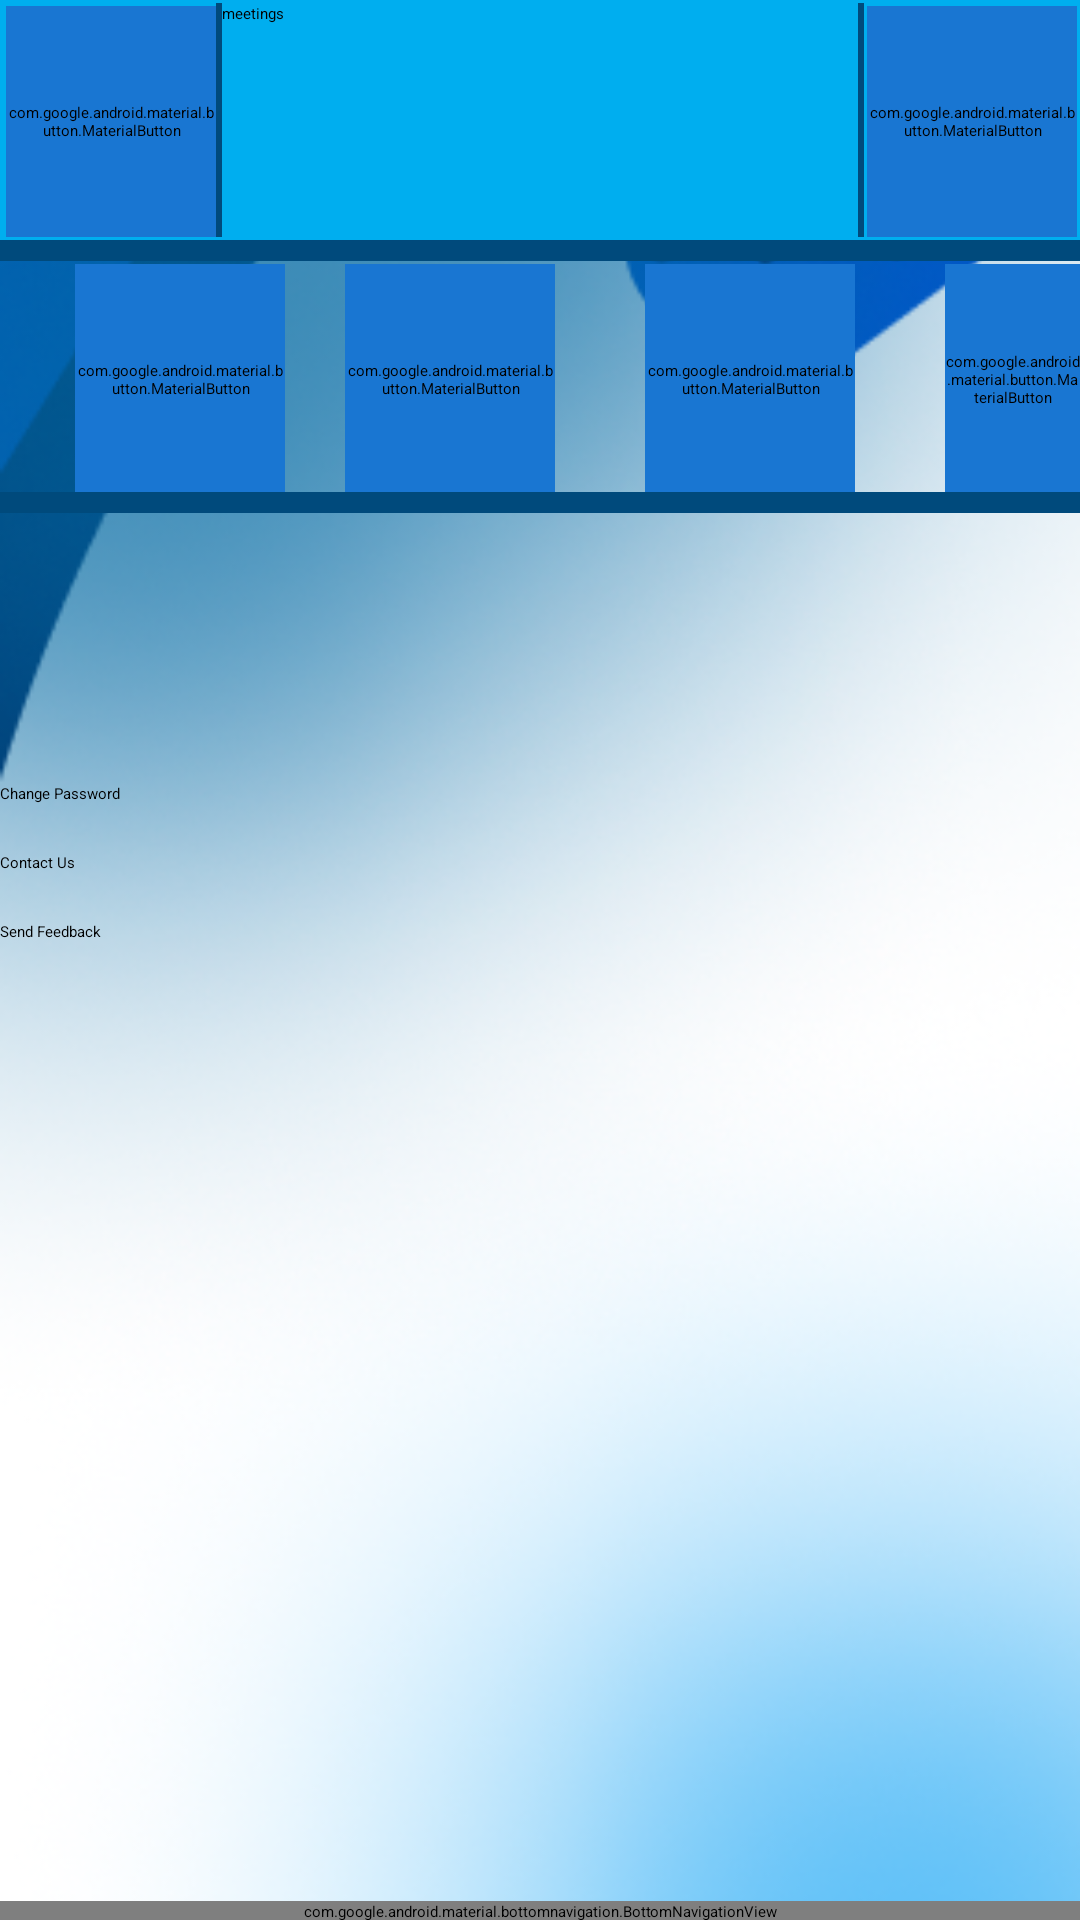

Produce the Android XML layout that renders to this screen, including the resource entries it uses.
<!-- AndroidManifest.xml: application theme Theme.GoStudy -->
<!-- res/layout/settings.xml -->
<?xml version="1.0" encoding="utf-8"?>
<RelativeLayout xmlns:android="http://schemas.android.com/apk/res/android"
    xmlns:app="http://schemas.android.com/apk/res-auto"

    android:layout_width="match_parent"
    android:layout_height="match_parent"

    android:background="@drawable/main">

    
    <LinearLayout
        android:id="@+id/headerLayout"
        android:layout_width="match_parent"
        android:layout_height="wrap_content"
        android:orientation="horizontal"
        android:background="#00AEEF"
        android:padding="1dp">

        <com.google.android.material.button.MaterialButton
            android:id="@+id/upper_left_button"
            android:layout_width="70dp"
            android:layout_height="77dp"
            android:layout_alignParentStart="true"
            android:layout_marginStart="1dp"
            android:layout_marginTop="1dp"
            android:backgroundTint="@color/primary_color"
            android:gravity="center"
            android:text="Button" />

        <View
            android:layout_width="2dp"
            android:layout_height="match_parent"
            android:background="#004A7C"/>

        <Button
            android:id="@+id/meetingsButton"
            android:layout_width="0dp"
            android:layout_height="wrap_content"
            android:layout_weight="1"
            android:text="meetings"
            android:background="?android:attr/selectableItemBackground" />

        <View
            android:layout_width="2dp"
            android:layout_height="match_parent"
            android:background="#004A7C"/>

        <com.google.android.material.button.MaterialButton
            android:id="@+id/upper_right_button"
            android:layout_width="70dp"
            android:layout_height="77dp"
            android:layout_alignParentStart="true"
            android:layout_marginStart="1dp"
            android:layout_marginTop="1dp"
            android:backgroundTint="@color/primary_color"
            android:gravity="center"
            android:text="Button" />
    </LinearLayout>

    
    <View
        android:id="@+id/headerUnderline"
        android:layout_width="match_parent"
        android:layout_height="7dp"
        android:background="#004A7C"
        android:layout_below="@id/headerLayout"/>

    <com.google.android.material.button.MaterialButton
        android:id="@+id/upper_main_button"
        android:layout_width="70dp"
        android:layout_height="77dp"
        android:layout_alignParentStart="true"
        android:layout_marginStart="25dp"
        android:layout_marginTop="88dp"
        android:backgroundTint="@color/primary_color"
        android:gravity="center"
        android:text="Button" />
    <com.google.android.material.button.MaterialButton
        android:id="@+id/upper_main2_button"
        android:layout_width="70dp"
        android:layout_height="77dp"
        android:layout_alignParentStart="true"
        android:layout_marginStart="115dp"
        android:layout_marginTop="88dp"
        android:backgroundTint="@color/primary_color"
        android:gravity="center"
        android:text="Button" />
    <com.google.android.material.button.MaterialButton
        android:id="@+id/upper_main3_button"
        android:layout_width="70dp"
        android:layout_height="77dp"
        android:layout_alignParentStart="true"
        android:layout_marginStart="215dp"
        android:layout_marginTop="88dp"
        android:backgroundTint="@color/primary_color"
        android:gravity="center"
        android:text="Button" />
    <com.google.android.material.button.MaterialButton
        android:id="@+id/upper_main4_button"
        android:layout_width="70dp"
        android:layout_height="77dp"
        android:layout_alignParentStart="true"
        android:layout_marginStart="315dp"
        android:layout_marginTop="88dp"
        android:backgroundTint="@color/primary_color"
        android:gravity="center"
        android:text="Button" />
    <View
        android:id="@+id/headerUnderline2"
        android:layout_width="match_parent"
        android:layout_height="7dp"
        android:layout_marginTop="84dp"
        android:background="#004A7C"
        android:layout_below="@id/headerLayout"/>


    

    

    <Button
        android:id="@+id/changePasswordButton"
        android:layout_width="match_parent"
        android:layout_height="wrap_content"
        android:text="Change Password"
        android:layout_marginTop="90dp"


        android:layout_below="@id/headerUnderline2"

        android:layout_marginBottom="16dp"/>

    
    <Button
        android:id="@+id/contactUsButton"
        android:layout_width="match_parent"
        android:layout_height="wrap_content"
        android:text="Contact Us"
        android:layout_below="@id/changePasswordButton"

        android:layout_marginBottom="16dp"/>

    
    <Button
        android:id="@+id/sendFeedbackButton"
        android:layout_width="match_parent"
        android:layout_height="wrap_content"
        android:layout_below="@id/contactUsButton"

        android:text="Send Feedback"/>


    <com.google.android.material.bottomnavigation.BottomNavigationView
        android:id="@+id/bottom_navigation"
        app:menu="@menu/bottom_navigation_menu"
        android:layout_width="match_parent"
        android:layout_height="wrap_content"
        android:layout_alignParentBottom="true"
        android:layout_marginBottom="-1dp"
        android:background="#00AEEF" />

</RelativeLayout>
<!-- resources referenced by this layout -->
<resources>
  <color name="primary_color">#1976D2</color>
  <!-- drawable main: png bitmap (drawable, 156484 bytes) -->
</resources>
